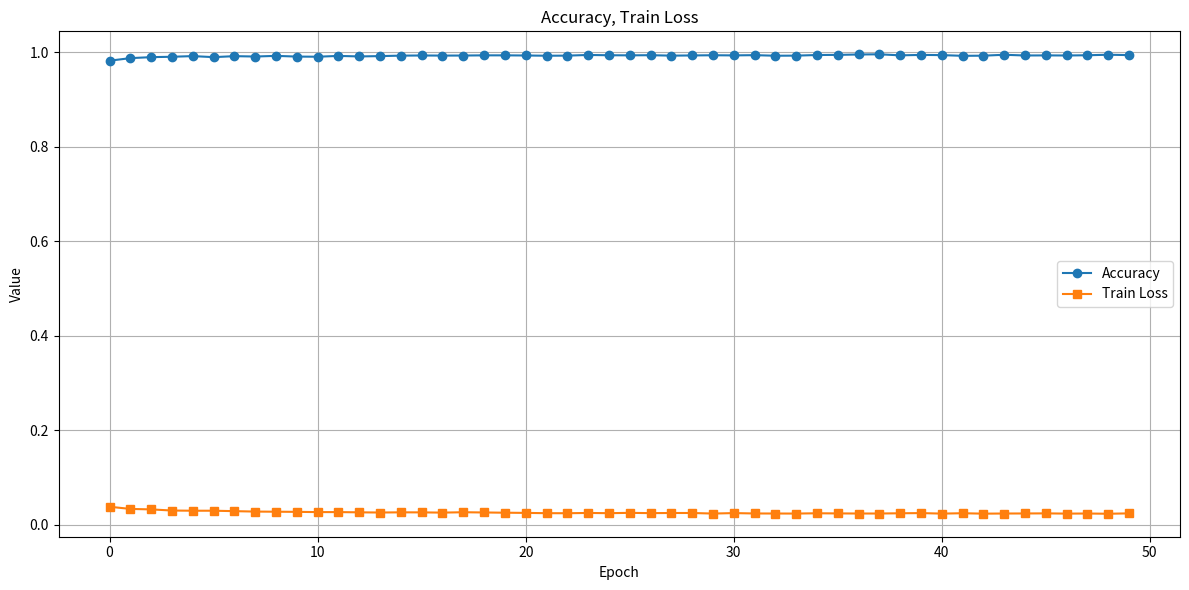

Reproduce this figure in Python.
import matplotlib.pyplot as plt

# Dữ liệu (copy thủ công hoặc parse tự động từ loss.log)
epochs = list(range(50))
acc = [0.9821, 0.9875, 0.9896, 0.9904, 0.9918, 0.9896, 0.9917, 0.9909, 0.9923, 0.9908,
       0.9905, 0.9922, 0.9911, 0.9918, 0.9928, 0.9931, 0.9929, 0.9930, 0.9934, 0.9934,
       0.9931, 0.9926, 0.9928, 0.9942, 0.9936, 0.9934, 0.9937, 0.9928, 0.9932, 0.9936,
       0.9933, 0.9938, 0.9926, 0.9928, 0.9941, 0.9944, 0.9952, 0.9956, 0.9934, 0.9943,
       0.9939, 0.9924, 0.9927, 0.9946, 0.9931, 0.9933, 0.9931, 0.9936, 0.9947, 0.9939]

train_loss = [0.0383, 0.0337, 0.0327, 0.0303, 0.0299, 0.0299, 0.0290, 0.0281, 0.0278, 0.0275,
              0.0270, 0.0270, 0.0265, 0.0261, 0.0265, 0.0264, 0.0259, 0.0267, 0.0262, 0.0257,
              0.0253, 0.0247, 0.0246, 0.0252, 0.0247, 0.0254, 0.0248, 0.0251, 0.0251, 0.0239,
              0.0249, 0.0241, 0.0240, 0.0239, 0.0245, 0.0242, 0.0240, 0.0240, 0.0245, 0.0249,
              0.0238, 0.0246, 0.0237, 0.0240, 0.0241, 0.0243, 0.0238, 0.0240, 0.0235, 0.0243]

valid_loss = [0.0685, 0.0440, 0.0387, 0.0307, 0.0296, 0.0326, 0.0292, 0.0313, 0.0280, 0.0297,
              0.0277, 0.0277, 0.0269, 0.0269, 0.0264, 0.0247, 0.0265, 0.0257, 0.0262, 0.0247,
              0.0253, 0.0249, 0.0251, 0.0255, 0.0258, 0.0245, 0.0248, 0.0248, 0.0232, 0.0255,
              0.0248, 0.0263, 0.0246, 0.0244, 0.0247, 0.0247, 0.0251, 0.0251, 0.0249, 0.0245,
              0.0246, 0.0239, 0.0242, 0.0241, 0.0243, 0.0237, 0.0244, 0.0243, 0.0258, 0.0244]

# Vẽ
plt.figure(figsize=(12, 6))
plt.plot(epochs, acc, label="Accuracy", marker='o')
plt.plot(epochs, train_loss, label="Train Loss", marker='s')


plt.xlabel("Epoch")
plt.ylabel("Value")
plt.title("Accuracy, Train Loss")
plt.legend()
plt.grid(True)
plt.tight_layout()
plt.show()
